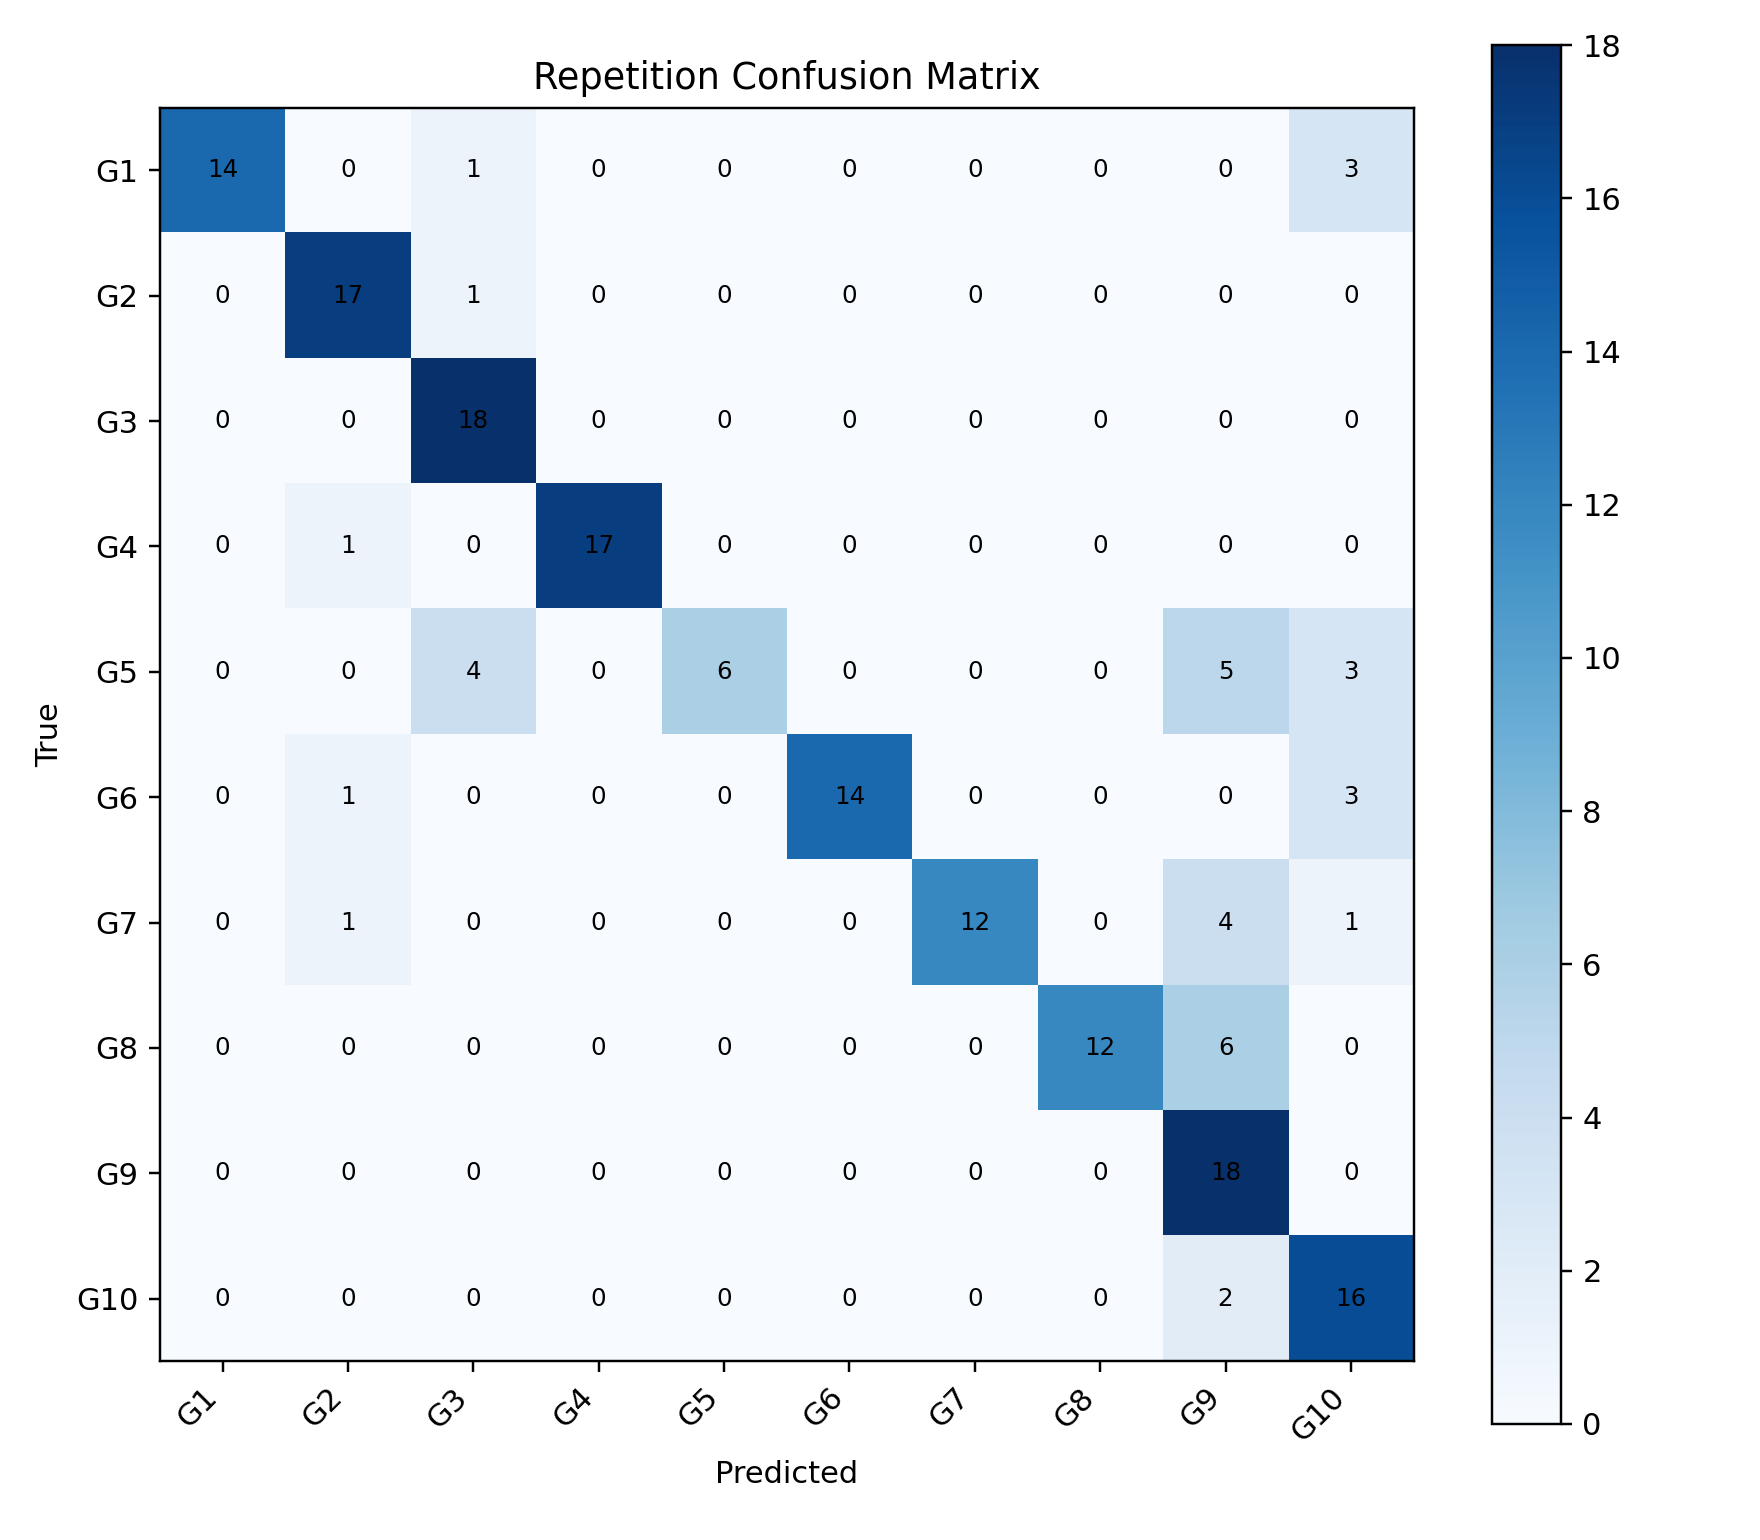

The file beside this chart, header and first rows:
, G1, G2, G3, G4, G5, G6, G7, G8, G9, G10
G1, 14, 0, 1, 0, 0, 0, 0, 0, 0, 3
G2, 0, 17, 1, 0, 0, 0, 0, 0, 0, 0
G3, 0, 0, 18, 0, 0, 0, 0, 0, 0, 0
G4, 0, 1, 0, 17, 0, 0, 0, 0, 0, 0
G5, 0, 0, 4, 0, 6, 0, 0, 0, 5, 3
G6, 0, 1, 0, 0, 0, 14, 0, 0, 0, 3
G7, 0, 1, 0, 0, 0, 0, 12, 0, 4, 1
G8, 0, 0, 0, 0, 0, 0, 0, 12, 6, 0
G9, 0, 0, 0, 0, 0, 0, 0, 0, 18, 0
G10, 0, 0, 0, 0, 0, 0, 0, 0, 2, 16
